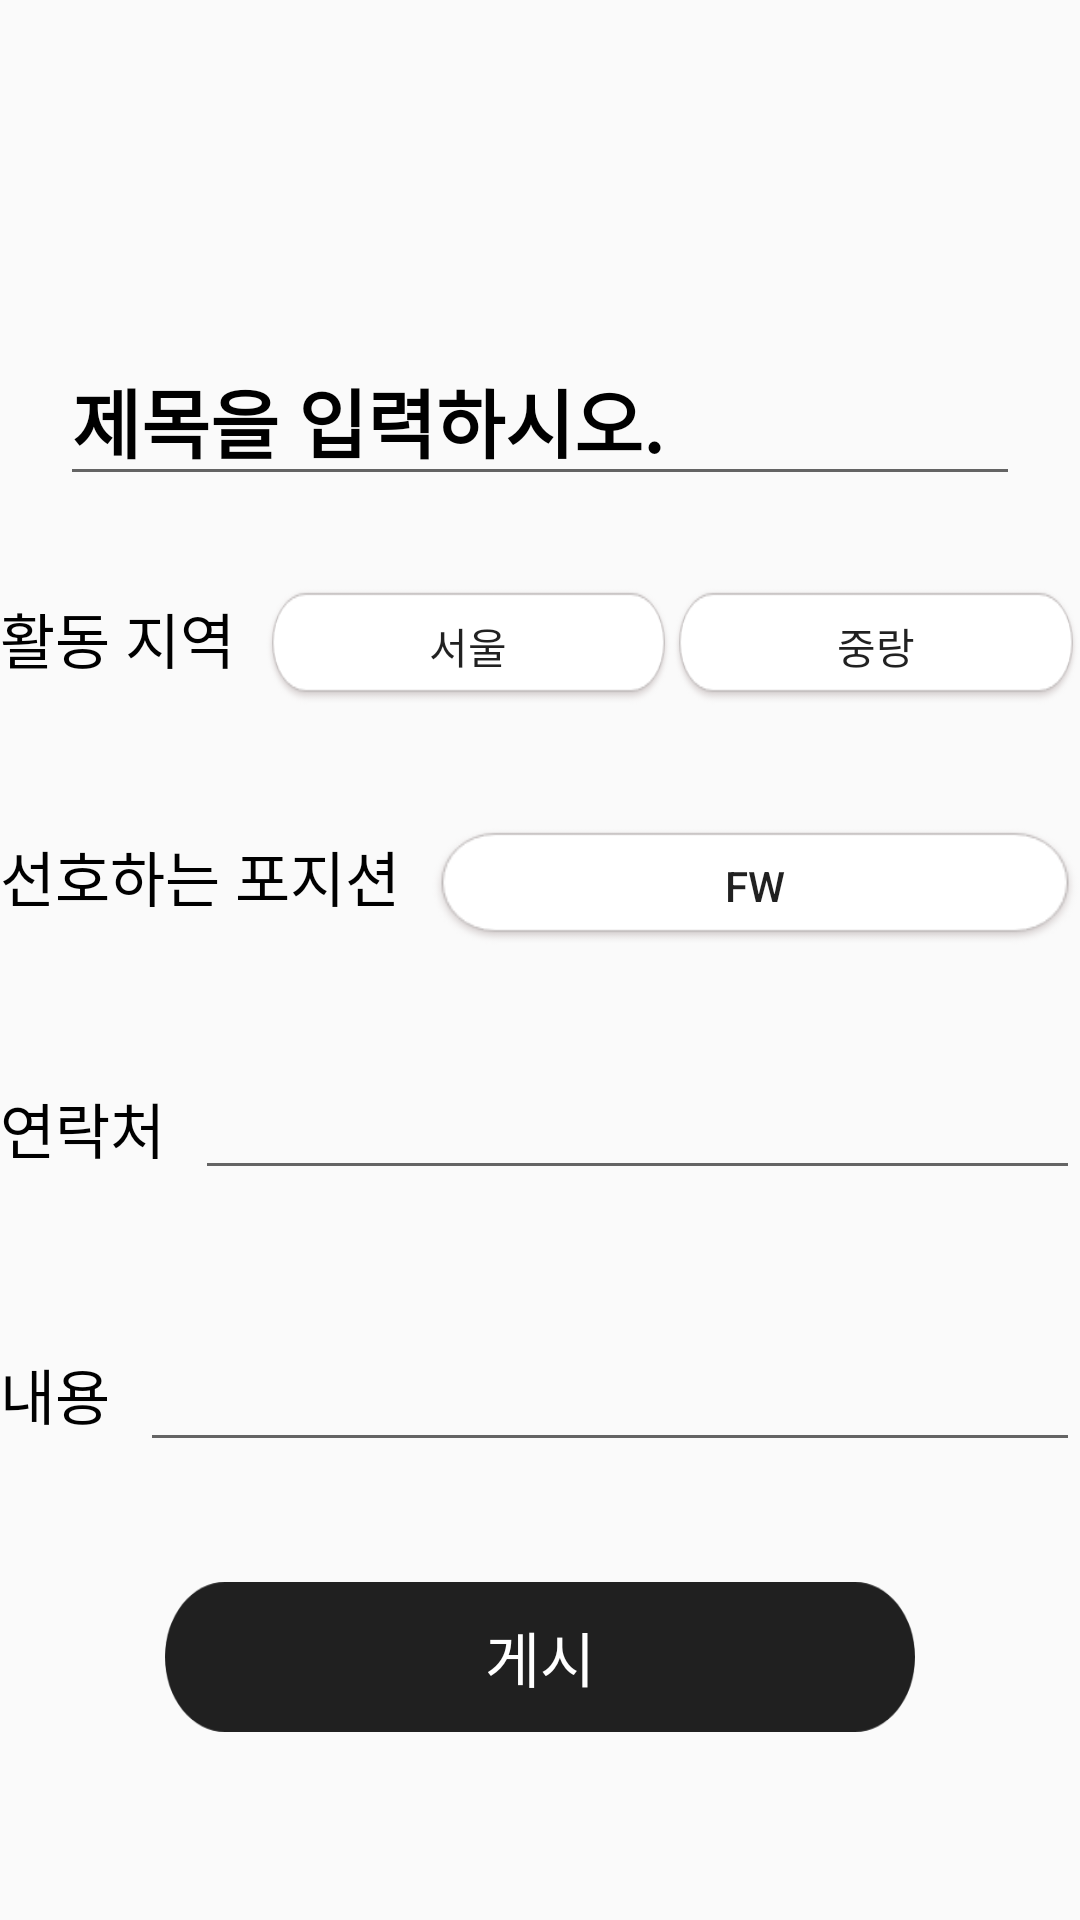

Android layout source for this screen:
<!-- AndroidManifest.xml: application theme AppTheme -->
<!-- res/layout/job_add_find_soldier.xml -->
<?xml version="1.0" encoding="utf-8"?>
<LinearLayout xmlns:android="http://schemas.android.com/apk/res/android"
    xmlns:app="http://schemas.android.com/apk/res-auto"
    xmlns:tools="http://schemas.android.com/tools"
    android:layout_width="match_parent"
    android:layout_height="match_parent"
    tools:context=".PostActivity"
    android:orientation="vertical">

    <LinearLayout
        android:layout_width="match_parent"
        android:layout_height="50dp"
        android:orientation="horizontal">
    </LinearLayout>

    <LinearLayout
        android:layout_width="match_parent"
        android:layout_height="42dp"
        android:orientation="horizontal">

        <ImageView
            android:id="@+id/imageView5"
            android:layout_width="wrap_content"
            android:layout_height="wrap_content"
            android:layout_weight="1"
            app:srcCompat="@drawable/wrintingpost" />
    </LinearLayout>

    <LinearLayout
        android:layout_width="match_parent"
        android:layout_height="wrap_content"
        android:orientation="horizontal"
        android:layout_margin="10dp">

        <EditText
            android:id="@+id/add_find_soldier_title"
            android:layout_width="0dp"
            android:layout_weight="1"
            android:layout_height="wrap_content"
            android:layout_margin="10dp"
            android:textSize="25dp"
            android:textColor="@android:color/black"
            android:textStyle="bold"
            android:layout_gravity="center"
            android:hint="제목을 입력하시오."
            android:textColorHint="#000000"/>

    </LinearLayout>


    <LinearLayout
        android:layout_width="match_parent"
        android:layout_height="wrap_content"
        android:layout_marginTop="10dp"
        android:layout_marginBottom="30dp"
        android:orientation="horizontal">

        <TextView
            android:layout_width="wrap_content"
            android:layout_height="wrap_content"
            android:textColor="#000000"
            android:layout_marginRight="10dp"
            android:text="활동 지역"
            android:textSize="20sp" />

        <Button
            android:id="@+id/j_city"
            android:text="서울"
            android:layout_width="0dp"
            android:layout_height="40dp"
            android:layout_weight="1"
            android:background="@drawable/btn_image"/>
        <Button
            android:id="@+id/j_state"
            android:text="중랑"
            android:layout_width="0dp"
            android:layout_height="40dp"
            android:layout_weight="1"
            android:background="@drawable/btn_image"/>
    </LinearLayout>

    <LinearLayout
        android:layout_width="match_parent"
        android:layout_height="wrap_content"
        android:layout_marginTop="10dp"
        android:layout_marginBottom="30dp"
        android:orientation="horizontal">

        <TextView
            android:layout_width="wrap_content"
            android:layout_height="wrap_content"
            android:text="선호하는 포지션"
            android:textColor="#000000"
            android:layout_marginRight="10dp"
            android:textSize="20sp"/>

        <Button
            android:id="@+id/j_position"
            android:text="FW"
            android:layout_width="0dp"
            android:layout_height="40dp"
            android:layout_weight="1"
            android:background="@drawable/btn_image"/>

    </LinearLayout>

    <LinearLayout
        android:layout_width="match_parent"
        android:layout_height="wrap_content"
        android:orientation="horizontal"
        android:layout_marginBottom="30dp"
        android:layout_marginTop="10dp">

        <TextView
            android:layout_width="wrap_content"
            android:layout_height="wrap_content"
            android:text="연락처"
            android:textColor="#000000"
            android:layout_marginRight="10dp"
            android:textSize="20sp"/>

        <EditText
            android:id="@+id/add_find_soldier_phoneNum"
            android:layout_width="match_parent"
            android:layout_height="wrap_content"
            android:inputType="phone"
            android:textColor="@color/colorPrimaryDark"/>

    </LinearLayout>

    <LinearLayout
        android:layout_width="match_parent"
        android:layout_height="wrap_content"
        android:layout_marginTop="10dp"
        android:layout_marginBottom="30dp"
        android:orientation="horizontal">

        <TextView
            android:layout_width="wrap_content"
            android:layout_height="wrap_content"
            android:text="내용"
            android:textColor="#000000"
            android:layout_marginRight="10dp"
            android:textSize="20sp"/>

        <EditText
            android:id="@+id/add_find_soldier_content"
            android:layout_width="match_parent"
            android:layout_height="wrap_content"
            android:textSize="25dp"
            android:textColor="@android:color/black" />

    </LinearLayout>

    <Button
        android:id="@+id/add_find_soldier_submit"
        android:text="게시"
        android:layout_width="250dp"
        android:layout_height="50dp"
        android:layout_marginTop="10dp"
        android:layout_gravity="center"
        android:background="@drawable/btn_image_bk"
        android:textColor="#FFFFFF"
        android:textSize="20dp"/>

</LinearLayout>
<!-- resources referenced by this layout -->
<resources>
  <color name="colorPrimaryDark">#3700B3</color>
  <!-- drawable btn_image: png bitmap (drawable, 5477 bytes) -->
  <!-- drawable btn_image_bk: png bitmap (drawable, 5578 bytes) -->
  <style name="AppTheme" parent="Theme.AppCompat.Light.NoActionBar">
          
  
  
          <item name="android:statusBarColor">#0D0D0D</item> 
          <item name="android:windowLightStatusBar">false</item>
  
          <item name="colorAccent">#CF1313</item>
  
      </style>
</resources>
